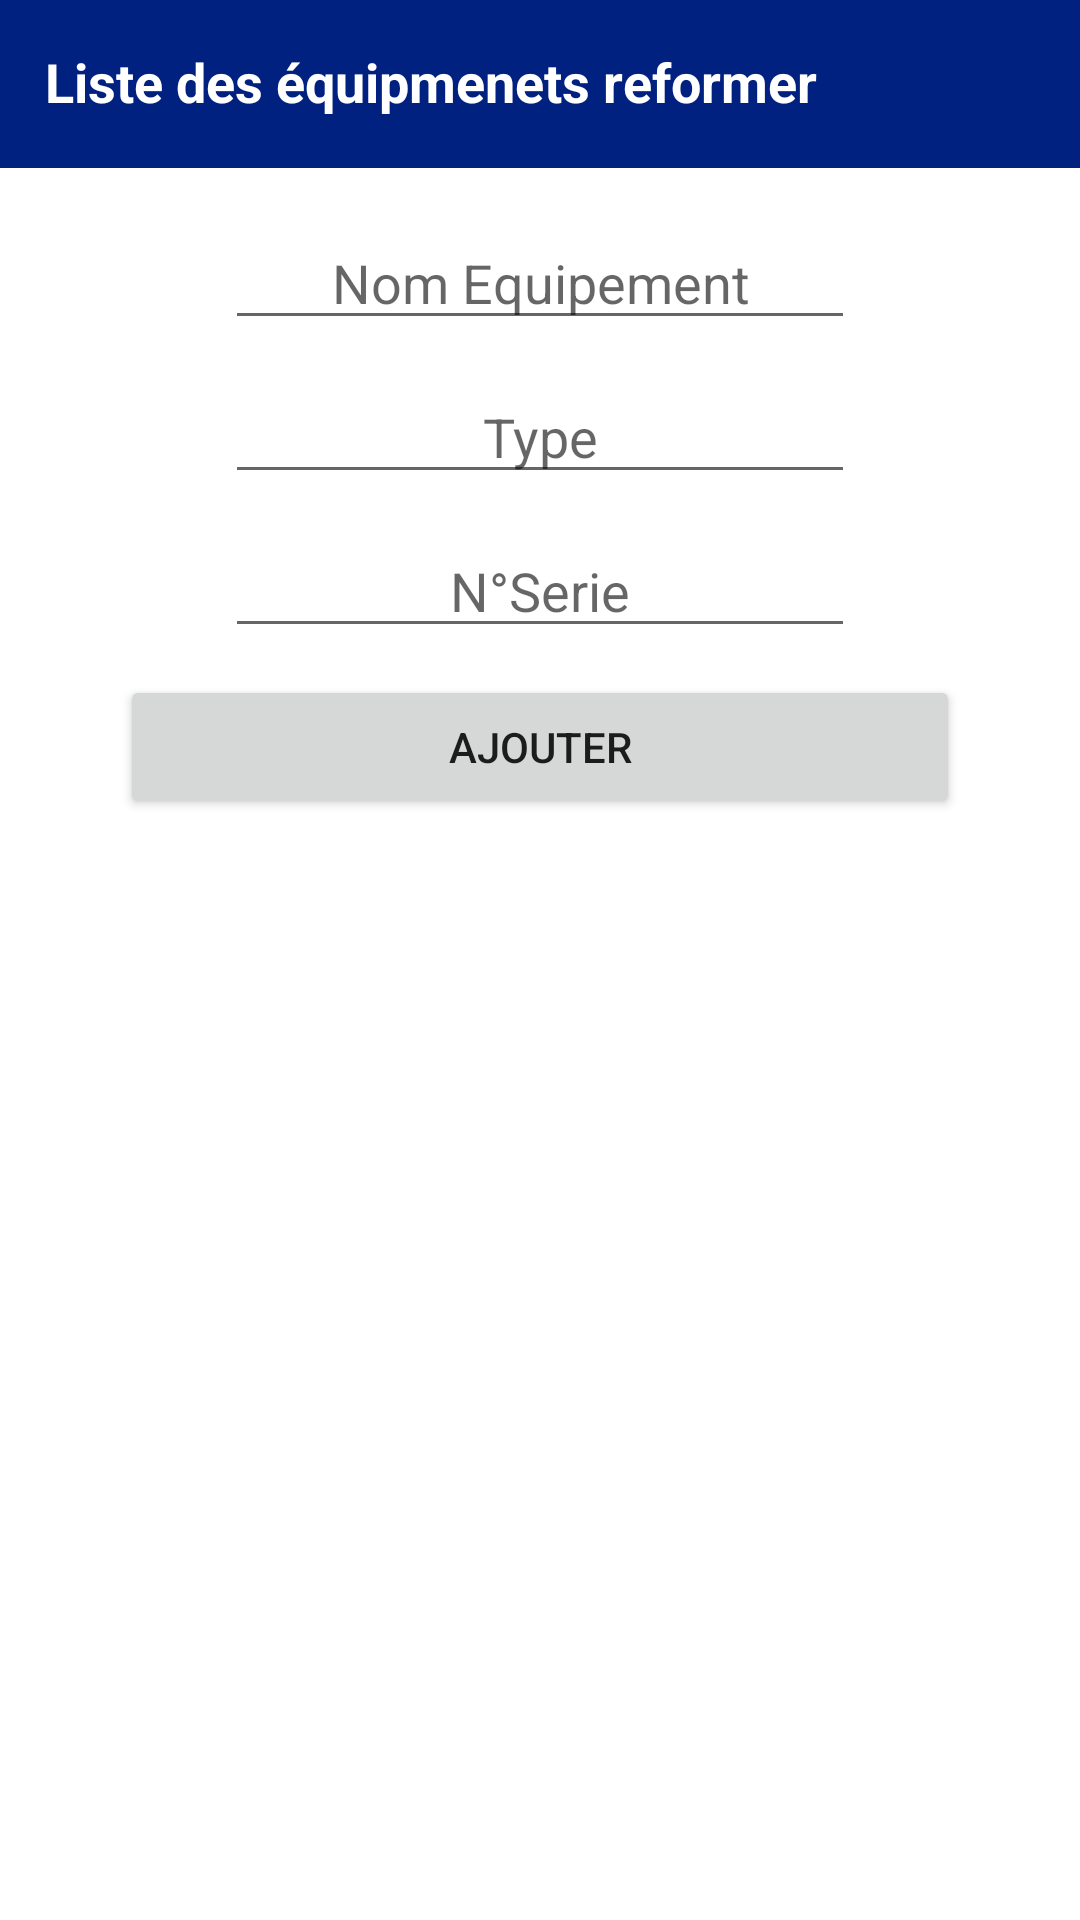

Here is an Android app screen rendered from its layout file. Give the layout XML and the strings, colors and styles it references.
<!-- AndroidManifest.xml: application theme Theme.RadioMonastir -->
<!-- res/layout/activity_reformer.xml -->
<?xml version="1.0" encoding="utf-8"?>
<androidx.coordinatorlayout.widget.CoordinatorLayout xmlns:android="http://schemas.android.com/apk/res/android"
    xmlns:tools="http://schemas.android.com/tools"
    xmlns:app="http://schemas.android.com/apk/res-auto"


    android:layout_width="match_parent"
    android:layout_height="match_parent">

    <com.google.android.material.appbar.AppBarLayout
        android:id="@+id/appbar"

        android:layout_width="match_parent"
        android:layout_height="wrap_content">

        <com.google.android.material.appbar.CollapsingToolbarLayout
            android:layout_width="match_parent"
            android:layout_height="wrap_content"
            app:contentScrim="?attr/colorPrimary"
            app:layout_scrollFlags="scroll|enterAlways|enterAlwaysCollapsed"

            app:toolbarId="@+id/toolbar">


            <androidx.appcompat.widget.Toolbar
                android:id="@+id/toolbar"
                android:layout_width="match_parent"
                android:layout_height="?attr/actionBarSize"></androidx.appcompat.widget.Toolbar>

            <TextView
                android:id="@+id/textView56"
                android:layout_width="wrap_content"
                android:layout_height="wrap_content"
                android:text="Liste des équipmenets reformer"
                android:textColor="#FFFFFF"
                android:textSize="18sp"
                android:textStyle="bold"
                android:layout_margin="15dp"/>
        </com.google.android.material.appbar.CollapsingToolbarLayout>
    </com.google.android.material.appbar.AppBarLayout>

    <androidx.core.widget.NestedScrollView
        android:layout_width="match_parent"
        android:layout_height="match_parent"


        app:layout_behavior="com.google.android.material.appbar.AppBarLayout$ScrollingViewBehavior">

        <androidx.constraintlayout.widget.ConstraintLayout
            android:layout_width="match_parent"
            android:layout_height="match_parent"
            tools:context=".ReformerActivity">

            <EditText
                android:id="@+id/editTextTextPersonName7"
                android:layout_width="wrap_content"
                android:layout_height="wrap_content"
                android:layout_marginStart="8dp"
                android:layout_marginLeft="8dp"
                android:layout_marginTop="16dp"
                android:layout_marginEnd="8dp"
                android:layout_marginRight="8dp"
                android:ems="10"
                android:gravity="center"
                android:hint="Nom Equipement"
                android:inputType="textPersonName"
                app:layout_constraintEnd_toEndOf="parent"
                app:layout_constraintStart_toStartOf="parent"
                app:layout_constraintTop_toTopOf="parent" />


            <EditText
                android:id="@+id/editTextTextPersonName8"
                android:layout_width="wrap_content"
                android:layout_height="wrap_content"
                android:layout_marginStart="8dp"
                android:layout_marginLeft="8dp"
                android:layout_marginTop="10dp"
                android:layout_marginEnd="8dp"
                android:layout_marginRight="8dp"
                android:ems="10"
                android:gravity="center"
                android:hint="Type"
                android:inputType="textPersonName"
                app:layout_constraintEnd_toEndOf="parent"
                app:layout_constraintStart_toStartOf="parent"
                app:layout_constraintTop_toBottomOf="@+id/editTextTextPersonName7" />

            <EditText
                android:id="@+id/editTextTextPersonName9"
                android:layout_width="wrap_content"
                android:layout_height="wrap_content"
                android:layout_marginStart="8dp"
                android:layout_marginLeft="8dp"
                android:layout_marginTop="10dp"
                android:layout_marginEnd="8dp"
                android:layout_marginRight="8dp"
                android:ems="10"
                android:gravity="center"
                android:hint="N°Serie"
                android:inputType="textPersonName"
                app:layout_constraintEnd_toEndOf="parent"
                app:layout_constraintStart_toStartOf="parent"
                app:layout_constraintTop_toBottomOf="@+id/editTextTextPersonName8" />

            <Button
                android:id="@+id/button7"
                android:layout_width="0dp"
                android:layout_height="wrap_content"
                android:layout_marginStart="40dp"
                android:layout_marginLeft="40dp"
                android:layout_marginTop="9dp"
                android:layout_marginEnd="40dp"
                android:layout_marginRight="40dp"
                android:text="Ajouter"
                app:layout_constraintEnd_toEndOf="parent"
                app:layout_constraintStart_toStartOf="parent"
                app:layout_constraintTop_toBottomOf="@+id/editTextTextPersonName9" />

            <androidx.recyclerview.widget.RecyclerView
                android:id="@+id/recyclerviewreformer"
                android:layout_width="386dp"
                android:layout_height="419dp"
                android:layout_margin="15dp"
                android:layout_marginStart="8dp"
                android:layout_marginLeft="8dp"
                android:layout_marginTop="16dp"
                android:layout_marginEnd="8dp"
                android:layout_marginRight="8dp"
                app:layout_constraintBottom_toBottomOf="parent"
                app:layout_constraintEnd_toEndOf="parent"
                app:layout_constraintStart_toStartOf="parent"
                app:layout_constraintTop_toBottomOf="@+id/button7" />

        </androidx.constraintlayout.widget.ConstraintLayout>

    </androidx.core.widget.NestedScrollView>


</androidx.coordinatorlayout.widget.CoordinatorLayout>
<!-- resources referenced by this layout -->
<resources>
  <style name="Theme.RadioMonastir" parent="Theme.MaterialComponents.DayNight.DarkActionBar">
          
          <item name="colorPrimary">@color/blue</item>
          <item name="colorPrimaryVariant">@color/blue</item>
          <item name="colorOnPrimary">@color/white</item>
          
          <item name="colorSecondary">@color/teal_200</item>
          <item name="colorSecondaryVariant">@color/teal_700</item>
          <item name="colorOnSecondary">@color/black</item>
          
          <item name="android:statusBarColor" tools:targetApi="l">?attr/colorPrimaryVariant</item>
          
      </style>
  <color name="blue">#00217f</color>
  <color name="white">#FFFFFFFF</color>
  <color name="teal_200">#FF03DAC5</color>
  <color name="teal_700">#FF018786</color>
  <color name="black">#FF000000</color>
</resources>
